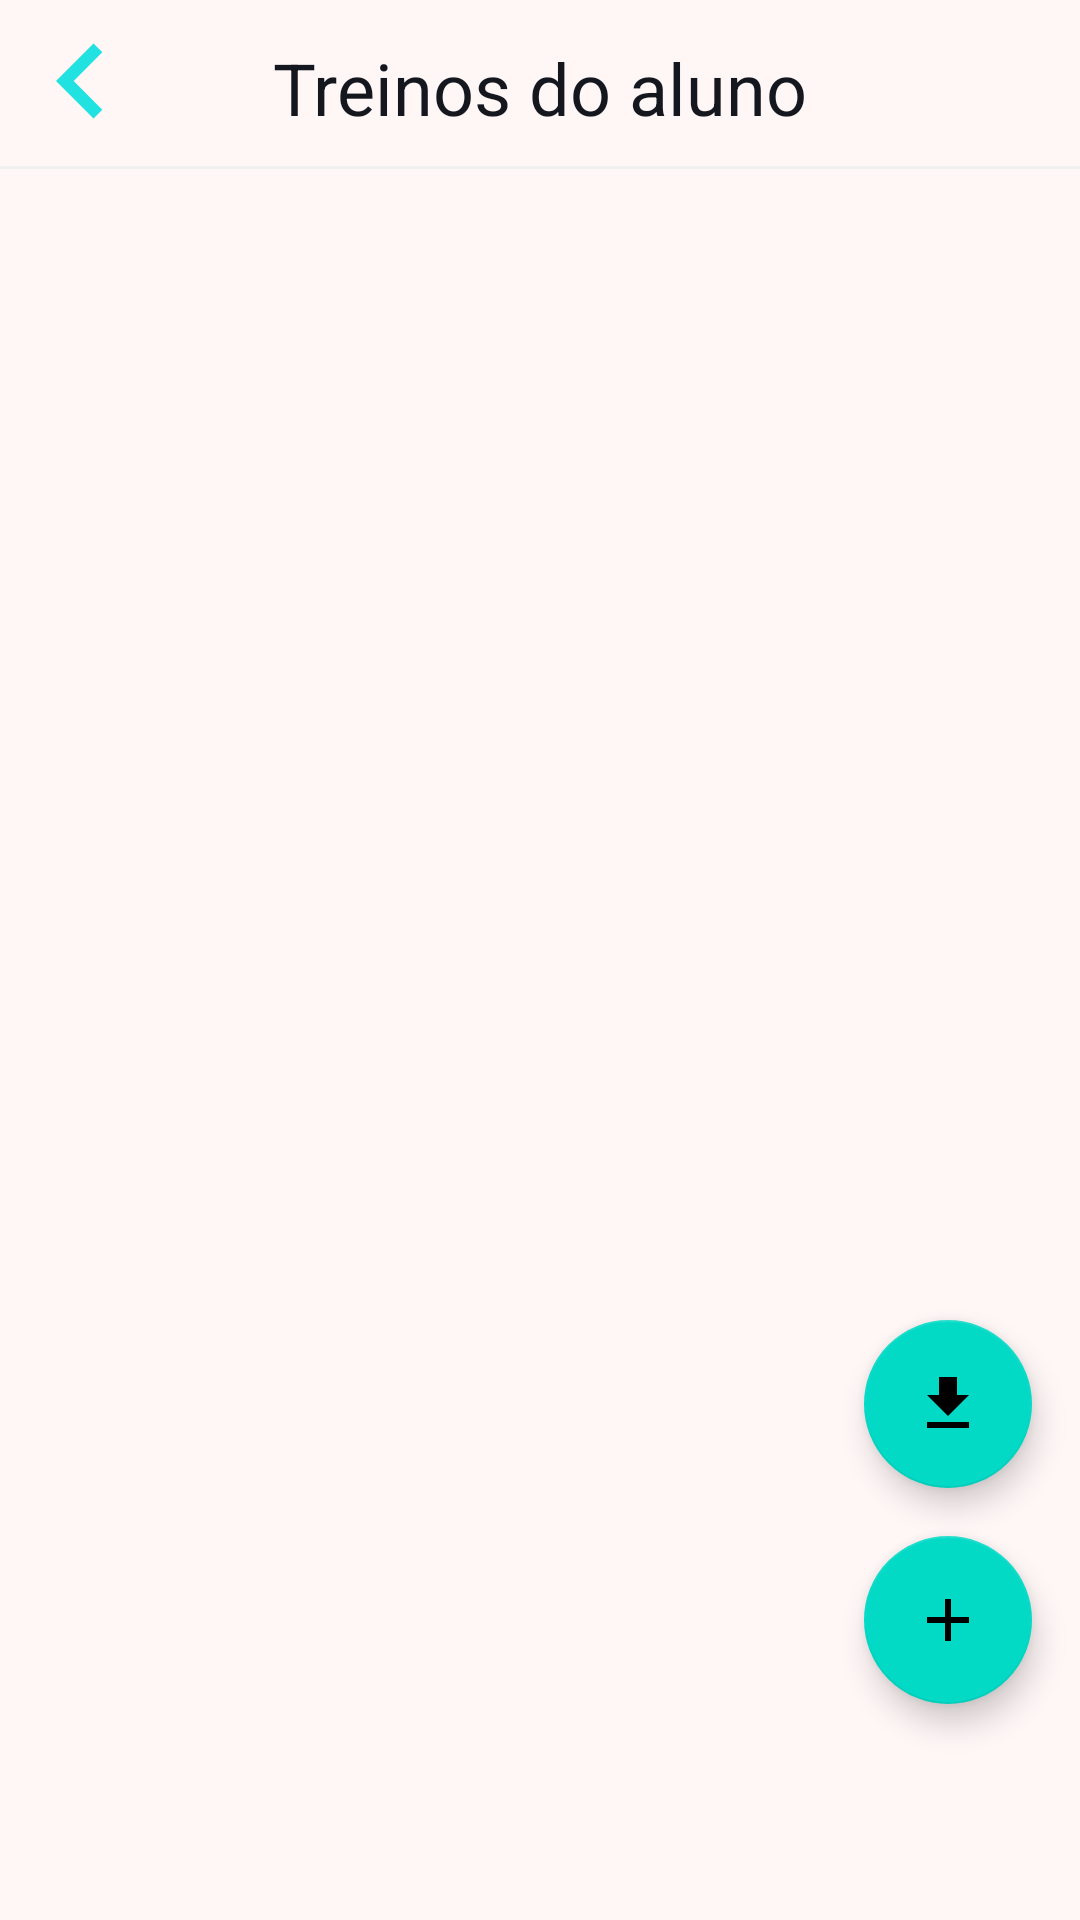

Write the Android layout XML for this screen, with the resource values it uses.
<!-- AndroidManifest.xml: application theme Theme.SplashScreen -->
<!-- res/layout/fragment_adm_student_trainings.xml -->
<?xml version="1.0" encoding="utf-8"?>
<androidx.constraintlayout.widget.ConstraintLayout xmlns:android="http://schemas.android.com/apk/res/android"
    xmlns:app="http://schemas.android.com/apk/res-auto"
    xmlns:tools="http://schemas.android.com/tools"
    android:layout_width="match_parent"
    android:layout_height="match_parent"
    android:background="@color/white">
    <ImageView
        android:id="@+id/adm_student_trainings_btn_back"
        style="@style/img_arrow_left"
        app:layout_constraintStart_toStartOf="parent"
        app:layout_constraintTop_toTopOf="parent" />
    
    <TextView
        style="@style/textViewTitle"
        android:text="@string/student_training"
        android:id="@+id/adm_profile_student_title"
        android:paddingTop="8dp"
        app:layout_constraintStart_toStartOf="parent"
        app:layout_constraintEnd_toEndOf="parent"
        app:layout_constraintTop_toTopOf="parent"/>

    <View
        android:id="@+id/view_line"
        style="@style/line"
        app:layout_constraintTop_toBottomOf="@id/adm_profile_student_title"
        app:layout_constraintEnd_toEndOf="parent"
        app:layout_constraintStart_toStartOf="parent" />

    <androidx.recyclerview.widget.RecyclerView
        android:id="@+id/rv_trainings"
        android:layout_width="match_parent"
        android:layout_height="wrap_content"
        app:layout_constraintTop_toTopOf="@id/view_line"
        tools:listitem="@layout/item_training_rv"/>

    <com.google.android.material.floatingactionbutton.FloatingActionButton
        android:id="@+id/adm_profile_student_trainings_fab_download_training"
        style="@style/fab"
        android:layout_marginBottom="16dp"
        android:src="@drawable/ic_download"
        app:layout_constraintEnd_toEndOf="parent"
        app:layout_constraintBottom_toTopOf="@id/adm_profile_student_trainings_fab_add_training"
        android:contentDescription="@null" />

    <com.google.android.material.floatingactionbutton.FloatingActionButton
        android:id="@+id/adm_profile_student_trainings_fab_add_training"
        style="@style/fab"
        android:src="@drawable/ic_add"
        app:layout_constraintEnd_toEndOf="parent"
        app:layout_constraintBottom_toBottomOf="parent"
        android:contentDescription="@null" />
</androidx.constraintlayout.widget.ConstraintLayout>
<!-- res/layout/item_training_rv.xml (included above) -->
<?xml version="1.0" encoding="utf-8"?>
<androidx.constraintlayout.widget.ConstraintLayout xmlns:android="http://schemas.android.com/apk/res/android"
    xmlns:app="http://schemas.android.com/apk/res-auto"
    android:layout_width="match_parent"
    android:layout_height="100dp"
    android:layout_marginVertical="10dp"
    android:layout_marginHorizontal="5dp"
    android:background="@drawable/training_view_style">

        <ImageView
            android:id="@+id/training_btn"
            android:layout_width="50dp"
            android:layout_height="50dp"
            android:src="@drawable/ic_play"
            app:layout_constraintBottom_toBottomOf="parent"
            app:layout_constraintStart_toStartOf="parent"
            app:layout_constraintTop_toTopOf="parent"/>

        <TextView
            android:id="@+id/training_name"


            style="@style/textView"
            android:layout_marginTop="0dp"
            app:layout_constraintStart_toEndOf="@+id/training_btn"
            app:layout_constraintTop_toTopOf="parent"
            android:layout_marginStart="15dp"
            app:layout_constraintBottom_toBottomOf="parent"
            android:text="@string/name_training" />

        <ImageView
            android:id="@+id/btn_edit_training"
            android:layout_width="50dp"
            android:layout_height="50dp"
            app:layout_constraintEnd_toEndOf="parent"
            app:layout_constraintTop_toTopOf="parent"
            app:layout_constraintBottom_toBottomOf="parent"
            android:src="@drawable/ic_more"/>
</androidx.constraintlayout.widget.ConstraintLayout>
<!-- resources referenced by this layout -->
<resources>
  <color name="white">#FFfff6f6</color>
  <!-- drawable ic_add (drawable) -->
  <vector android:height="24dp" android:tint="#21E1E1"
      android:viewportHeight="24" android:viewportWidth="24"
      android:width="24dp" xmlns:android="http://schemas.android.com/apk/res/android">
      <path android:fillColor="@android:color/white" android:pathData="M19,13h-6v6h-2v-6H5v-2h6V5h2v6h6v2z"/>
  </vector>
  <!-- drawable ic_download (drawable) -->
  <vector android:height="24dp" android:tint="#21E1E1"
      android:viewportHeight="24" android:viewportWidth="24"
      android:width="24dp" xmlns:android="http://schemas.android.com/apk/res/android">
      <path android:fillColor="@android:color/white" android:pathData="M5,20h14v-2H5V20zM19,9h-4V3H9v6H5l7,7L19,9z"/>
  </vector>
  <!-- drawable ic_more (drawable) -->
  <vector android:height="24dp" android:tint="#21E1E1"
      android:viewportHeight="24" android:viewportWidth="24"
      android:width="24dp" xmlns:android="http://schemas.android.com/apk/res/android">
      <path android:fillColor="@android:color/white" android:pathData="M12,8c1.1,0 2,-0.9 2,-2s-0.9,-2 -2,-2 -2,0.9 -2,2 0.9,2 2,2zM12,10c-1.1,0 -2,0.9 -2,2s0.9,2 2,2 2,-0.9 2,-2 -0.9,-2 -2,-2zM12,16c-1.1,0 -2,0.9 -2,2s0.9,2 2,2 2,-0.9 2,-2 -0.9,-2 -2,-2z"/>
  </vector>
  <!-- drawable ic_play (drawable) -->
  <vector android:height="24dp" android:tint="#21E1E1"
      android:viewportHeight="24" android:viewportWidth="24"
      android:width="24dp" xmlns:android="http://schemas.android.com/apk/res/android">
      <path android:fillColor="@android:color/white" android:pathData="M8,5v14l11,-7z"/>
  </vector>
  <string name="name_training">Nome do treino</string>
  <string name="student_training">Treinos do aluno</string>
  <style name="fab">
          <item name="android:layout_width">wrap_content</item>
          <item name="android:layout_height">wrap_content</item>
          <item name="android:layout_gravity">end|bottom</item>
          <item name="android:layout_marginEnd">16dp</item>
          <item name="android:layout_marginBottom">72dp</item>
      </style>
  <style name="img_arrow_left">
          <item name="android:layout_width">50dp</item>
          <item name="android:layout_height">50dp</item>
          <item name="android:layout_margin">2dp</item>
          <item name="android:src">@drawable/ic_arrow_left</item>
      </style>
  <style name="line">
          <item name="android:layout_width">match_parent</item>
          <item name="android:layout_height">1dp</item>
          <item name="android:layout_marginTop">10dp</item>
          <item name="android:background">@color/gray_darker</item>
      </style>
  <style name="textView">
          <item name="android:layout_width">wrap_content</item>
          <item name="android:layout_height">wrap_content</item>
          <item name="android:textColor">@color/dark_blue</item>
          <item name="android:layout_marginTop">30dp</item>
          <item name="android:textSize">18sp</item>
      </style>
  <style name="textViewTitle">
          <item name="android:layout_width">wrap_content</item>
          <item name="android:layout_height">wrap_content</item>
          <item name="android:layout_gravity">center</item>
          <item name="android:textColor">@color/dark_blue</item>
          <item name="android:layout_margin">5dp</item>
          <item name="android:textSize">24sp</item>
      </style>
  <style name="Theme.SplashScreen" parent="Theme.MaterialComponents.DayNight.NoActionBar">
          <item name="android:statusBarColor">@color/white</item>
      </style>
  <!-- drawable ic_arrow_left (drawable) -->
  <vector android:autoMirrored="true" android:height="24dp"
      android:tint="#21E1E1" android:viewportHeight="24"
      android:viewportWidth="24" android:width="24dp" xmlns:android="http://schemas.android.com/apk/res/android">
      <path android:fillColor="@android:color/white" android:pathData="M15.41,16.59L10.83,12l4.58,-4.59L14,6l-6,6 6,6 1.41,-1.41z"/>
  </vector>
  <color name="gray_darker">#EFEFEF</color>
  <color name="dark_blue">#FF14171e</color>
</resources>
